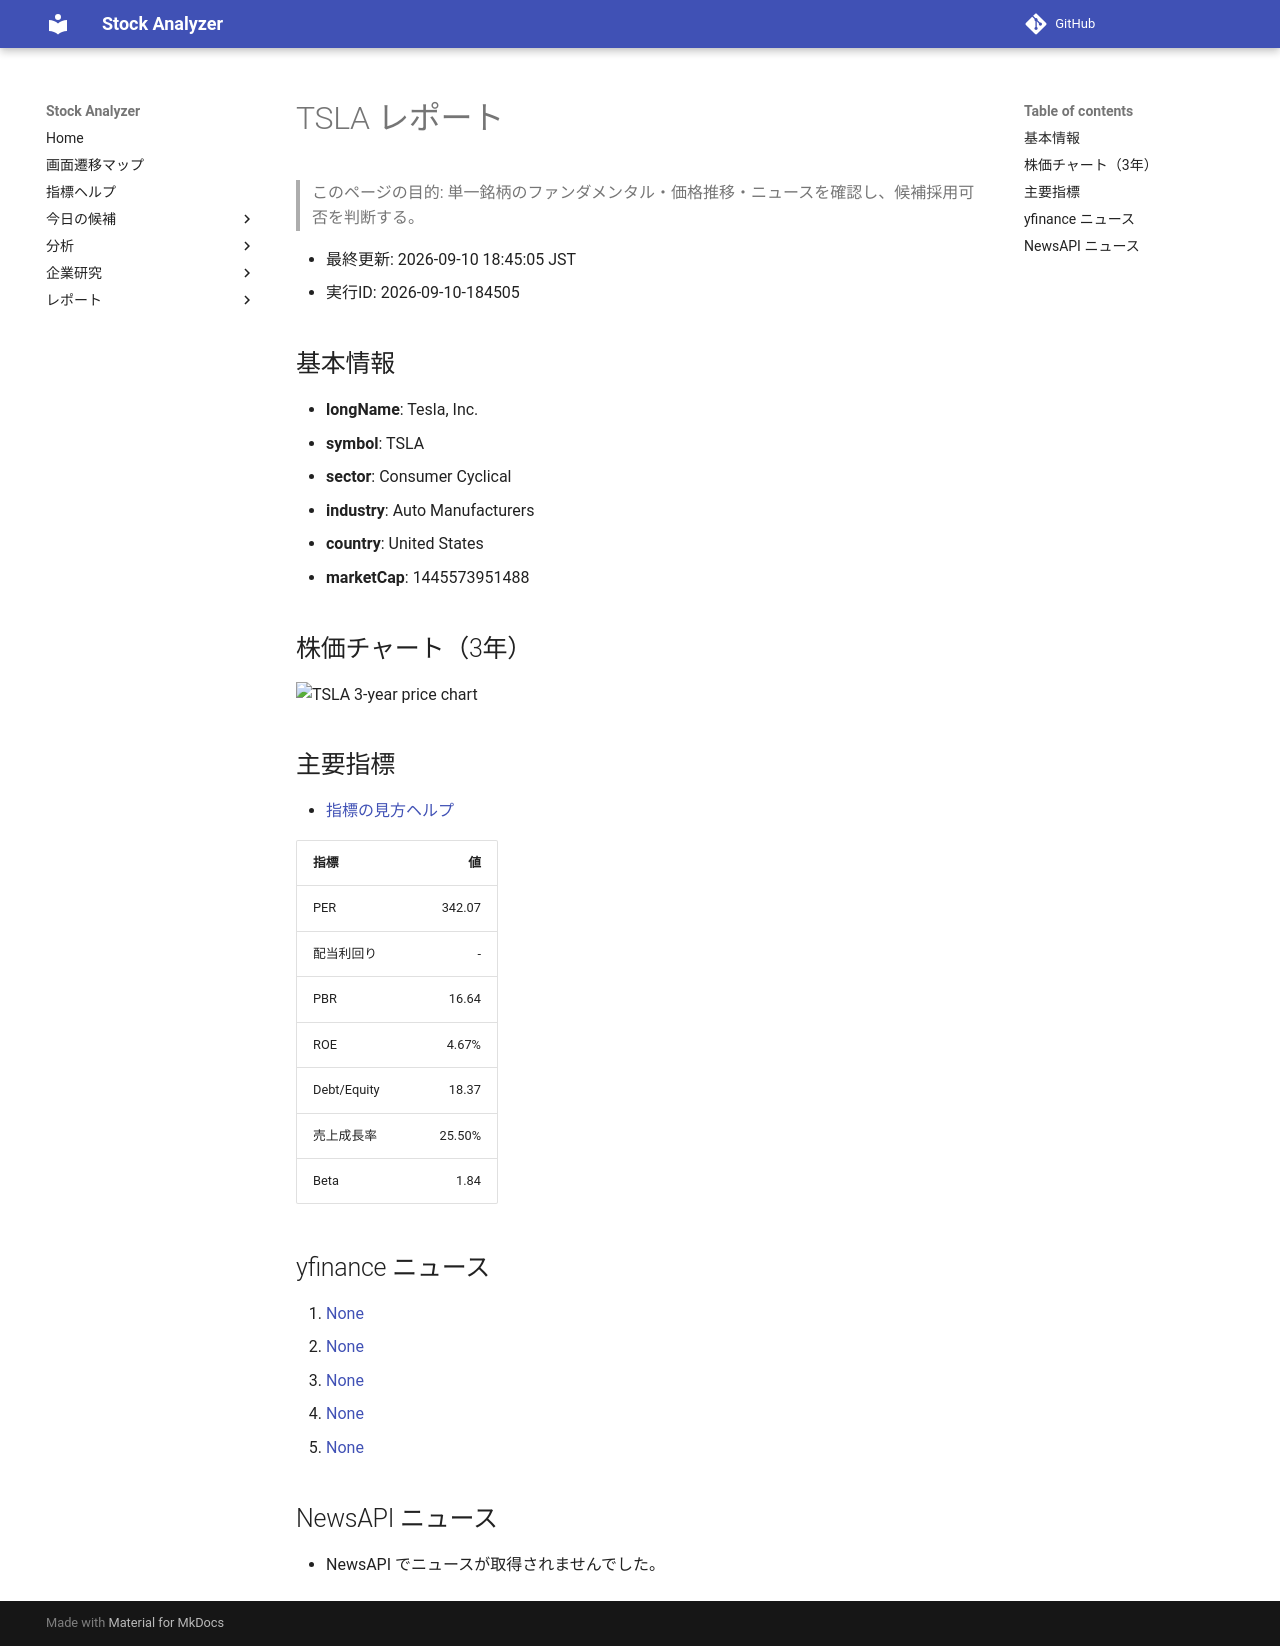

repository: Yumi-note/Making-APP · page: reports/2026-09-10/184505/TSLA/index.html · generator: mkdocs

# TSLA レポート

> このページの目的: 単一銘柄のファンダメンタル・価格推移・ニュースを確認し、候補採用可否を判断する。

- 最終更新: 2026-09-10 18:45:05 JST
- 実行ID: 2026-09-10-184505

## 基本情報

- **longName**: Tesla, Inc.
- **symbol**: TSLA
- **sector**: Consumer Cyclical
- **industry**: Auto Manufacturers
- **country**: United States
- **marketCap**: 1445573951488

## 株価チャート（3年）

![TSLA 3-year price chart](TSLA_3y.png)

## 主要指標

- [指標の見方ヘルプ](../../../../indicators.md)

| 指標 | 値 |
|---|---:|
| PER | 342.07 |
| 配当利回り | - |
| PBR | 16.64 |
| ROE | 4.67% |
| Debt/Equity | 18.37 |
| 売上成長率 | 25.50% |
| Beta | 1.84 |

## yfinance ニュース

1. [None](None)
2. [None](None)
3. [None](None)
4. [None](None)
5. [None](None)

## NewsAPI ニュース

- NewsAPI でニュースが取得されませんでした。
